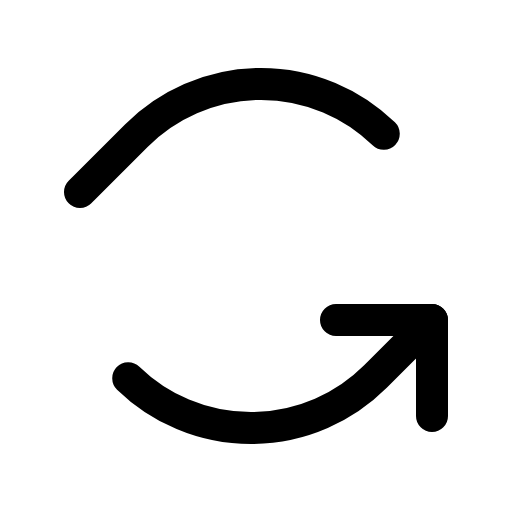
t = 0.00 s
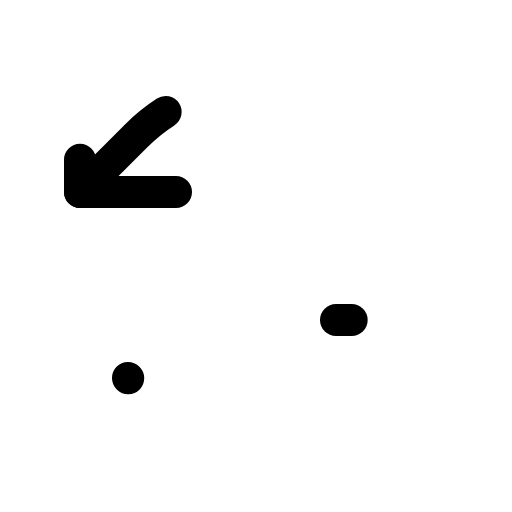
t = 0.90 s
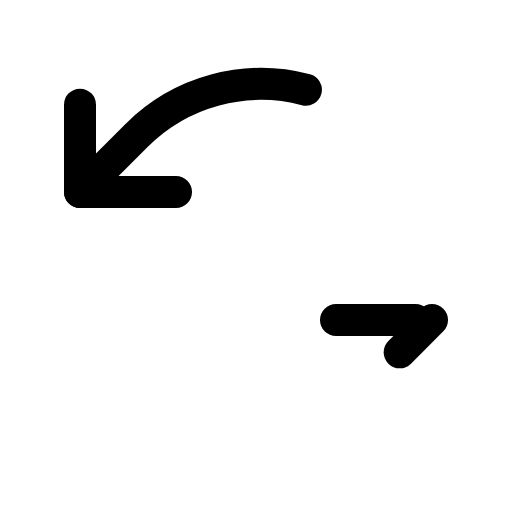
t = 1.28 s
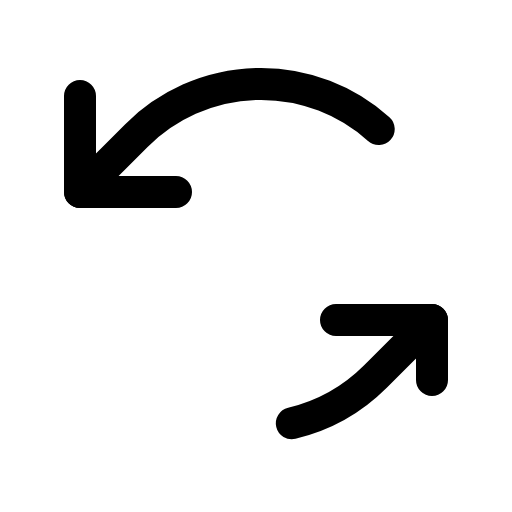
t = 1.65 s
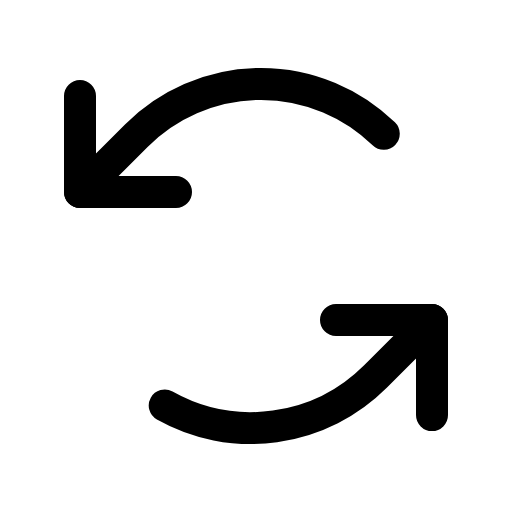
t = 2.03 s
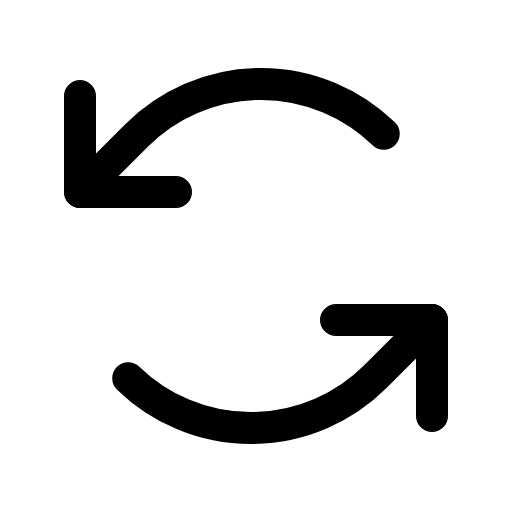
t = 2.40 s

The animated SVG that drew these frames (rendered in a browser with its animation timeline set to each time). Animation: 1 CSS @keyframes rule; one cycle of 2.40 s.

<svg xmlns="http://www.w3.org/2000/svg" viewBox="0 0 256 256">
  <style>
    .draw-line {
      stroke-dasharray: 1;
      stroke-dashoffset: 0;
    }
    svg:hover .draw-line {
      animation: phosphor-draw-in 1.5s ease-in-out forwards;
    }
    @keyframes phosphor-draw-in {
      from { stroke-dashoffset: 1; }
      to { stroke-dashoffset: 0; }
    }
  </style><rect width="256" height="256" fill="none"/><polyline points="88 96 40 96 40 48" fill="none" stroke="currentColor" stroke-linecap="round" stroke-linejoin="round" stroke-width="16" class="draw-line" pathLength="1" style="animation-delay: 0s"/><path d="M40,96,68.28,67.72A88,88,0,0,1,192,67" fill="none" stroke="currentColor" stroke-linecap="round" stroke-linejoin="round" stroke-width="16" class="draw-line" pathLength="1" style="animation-delay: 0.3s"/><polyline points="168 160 216 160 216 208" fill="none" stroke="currentColor" stroke-linecap="round" stroke-linejoin="round" stroke-width="16" class="draw-line" pathLength="1" style="animation-delay: 0.6s"/><path d="M216,160l-28.28,28.28A88,88,0,0,1,64,189" fill="none" stroke="currentColor" stroke-linecap="round" stroke-linejoin="round" stroke-width="16" class="draw-line" pathLength="1" style="animation-delay: 0.9s"/></svg>
